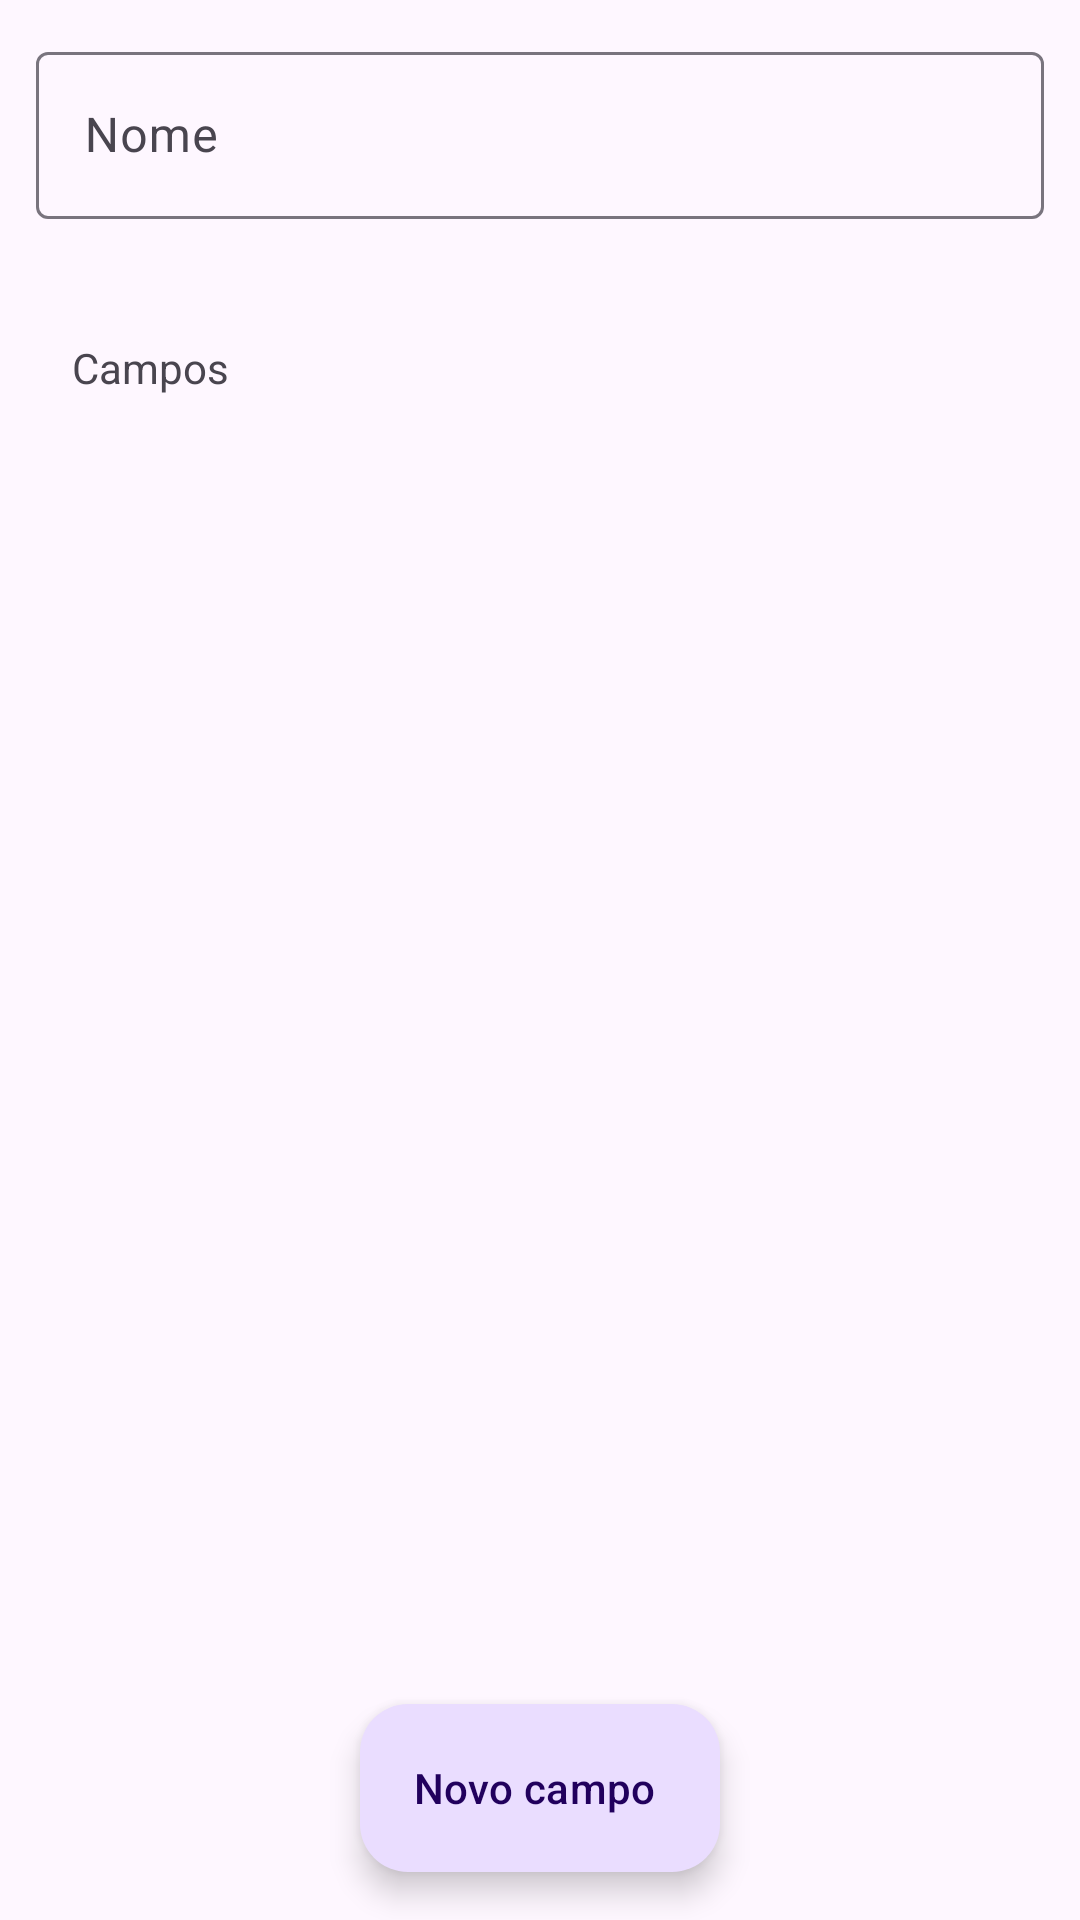

Produce the Android XML layout that renders to this screen, including the resource entries it uses.
<!-- AndroidManifest.xml: application theme BancoDeDados -->
<!-- res/layout/frag_add_template.xml -->
<?xml version="1.0" encoding="utf-8"?>
<FrameLayout xmlns:android="http://schemas.android.com/apk/res/android"
    xmlns:app="http://schemas.android.com/apk/res-auto"
    xmlns:tools="http://schemas.android.com/tools"
    android:layout_width="match_parent"
    android:layout_height="match_parent"
    android:animateLayoutChanges="true">

    <androidx.constraintlayout.widget.ConstraintLayout
        android:layout_width="match_parent"
        android:layout_height="match_parent">

        <com.google.android.material.textfield.TextInputLayout
            android:id="@+id/ti_nome"
            android:layout_width="match_parent"
            android:layout_height="wrap_content"
            android:layout_margin="4dp"
            android:hint="@string/Nome"
            android:padding="8dp"
            app:layout_constraintEnd_toEndOf="parent"
            app:layout_constraintStart_toStartOf="parent"
            app:layout_constraintTop_toTopOf="parent">

            <com.google.android.material.textfield.TextInputEditText
                android:id="@+id/edt_nome"
                android:layout_width="match_parent"
                android:layout_height="wrap_content"
                android:inputType="textAutoComplete" />

        </com.google.android.material.textfield.TextInputLayout>

        <TextView
            android:id="@+id/tv_campos"
            android:layout_width="match_parent"
            android:layout_height="wrap_content"
            android:layout_marginStart="16dp"
            android:layout_marginTop="24dp"
            android:padding="8dp"
            android:text="@string/Campos"
            app:layout_constraintEnd_toEndOf="parent"
            app:layout_constraintStart_toStartOf="parent"
            app:layout_constraintTop_toBottomOf="@id/ti_nome" />

        <androidx.core.widget.NestedScrollView
            android:id="@+id/nested_scroll"
            android:layout_width="match_parent"
            android:layout_height="0dp"

            app:layout_constraintBottom_toTopOf="@id/fab_concluir"
            app:layout_constraintEnd_toEndOf="parent"
            app:layout_constraintStart_toStartOf="parent"
            app:layout_constraintTop_toBottomOf="@id/tv_campos">

            <LinearLayout
                android:id="@+id/container"
                android:layout_width="match_parent"
                android:layout_height="match_parent"
                android:layout_marginTop="16dp"
                android:layout_marginBottom="16dp"
                android:orientation="vertical"
                android:paddingStart="8dp"
                android:paddingTop="16dp"
                android:paddingEnd="8dp"
                android:paddingBottom="8dp" />
        </androidx.core.widget.NestedScrollView>

        <com.google.android.material.floatingactionbutton.FloatingActionButton
            android:id="@+id/fab_concluir"
            android:layout_width="wrap_content"
            android:layout_height="wrap_content"
            android:layout_margin="16dp"
            android:clickable="true"
            android:contentDescription="@string/Adicionar_objeto"
            android:src="@drawable/vec_check"
            android:visibility="gone"
            app:layout_constraintBottom_toBottomOf="parent"
            app:layout_constraintEnd_toEndOf="parent" />

        <com.google.android.material.floatingactionbutton.ExtendedFloatingActionButton
            android:id="@+id/fab_add_campo"
            android:layout_width="wrap_content"
            android:layout_height="wrap_content"
            android:layout_margin="16dp"
            android:clickable="true"
            android:contentDescription="@string/Adicionar_objeto"
            android:text="@string/Novo_campo"
            app:icon="@drawable/vec_add"
            app:layout_constraintBottom_toBottomOf="parent"
            app:layout_constraintEnd_toEndOf="parent"
            app:layout_constraintStart_toStartOf="parent" />


    </androidx.constraintlayout.widget.ConstraintLayout>


</FrameLayout>
<!-- resources referenced by this layout -->
<resources>
  <string name="Adicionar_objeto">Adicionar objeto</string>
  <string name="Campos">Campos</string>
  <string name="Nome">Nome</string>
  <string name="Novo_campo">Novo campo</string>
  <style name="BancoDeDados" parent="Theme.Material3.Light.NoActionBar">
          
          
      </style>
</resources>
